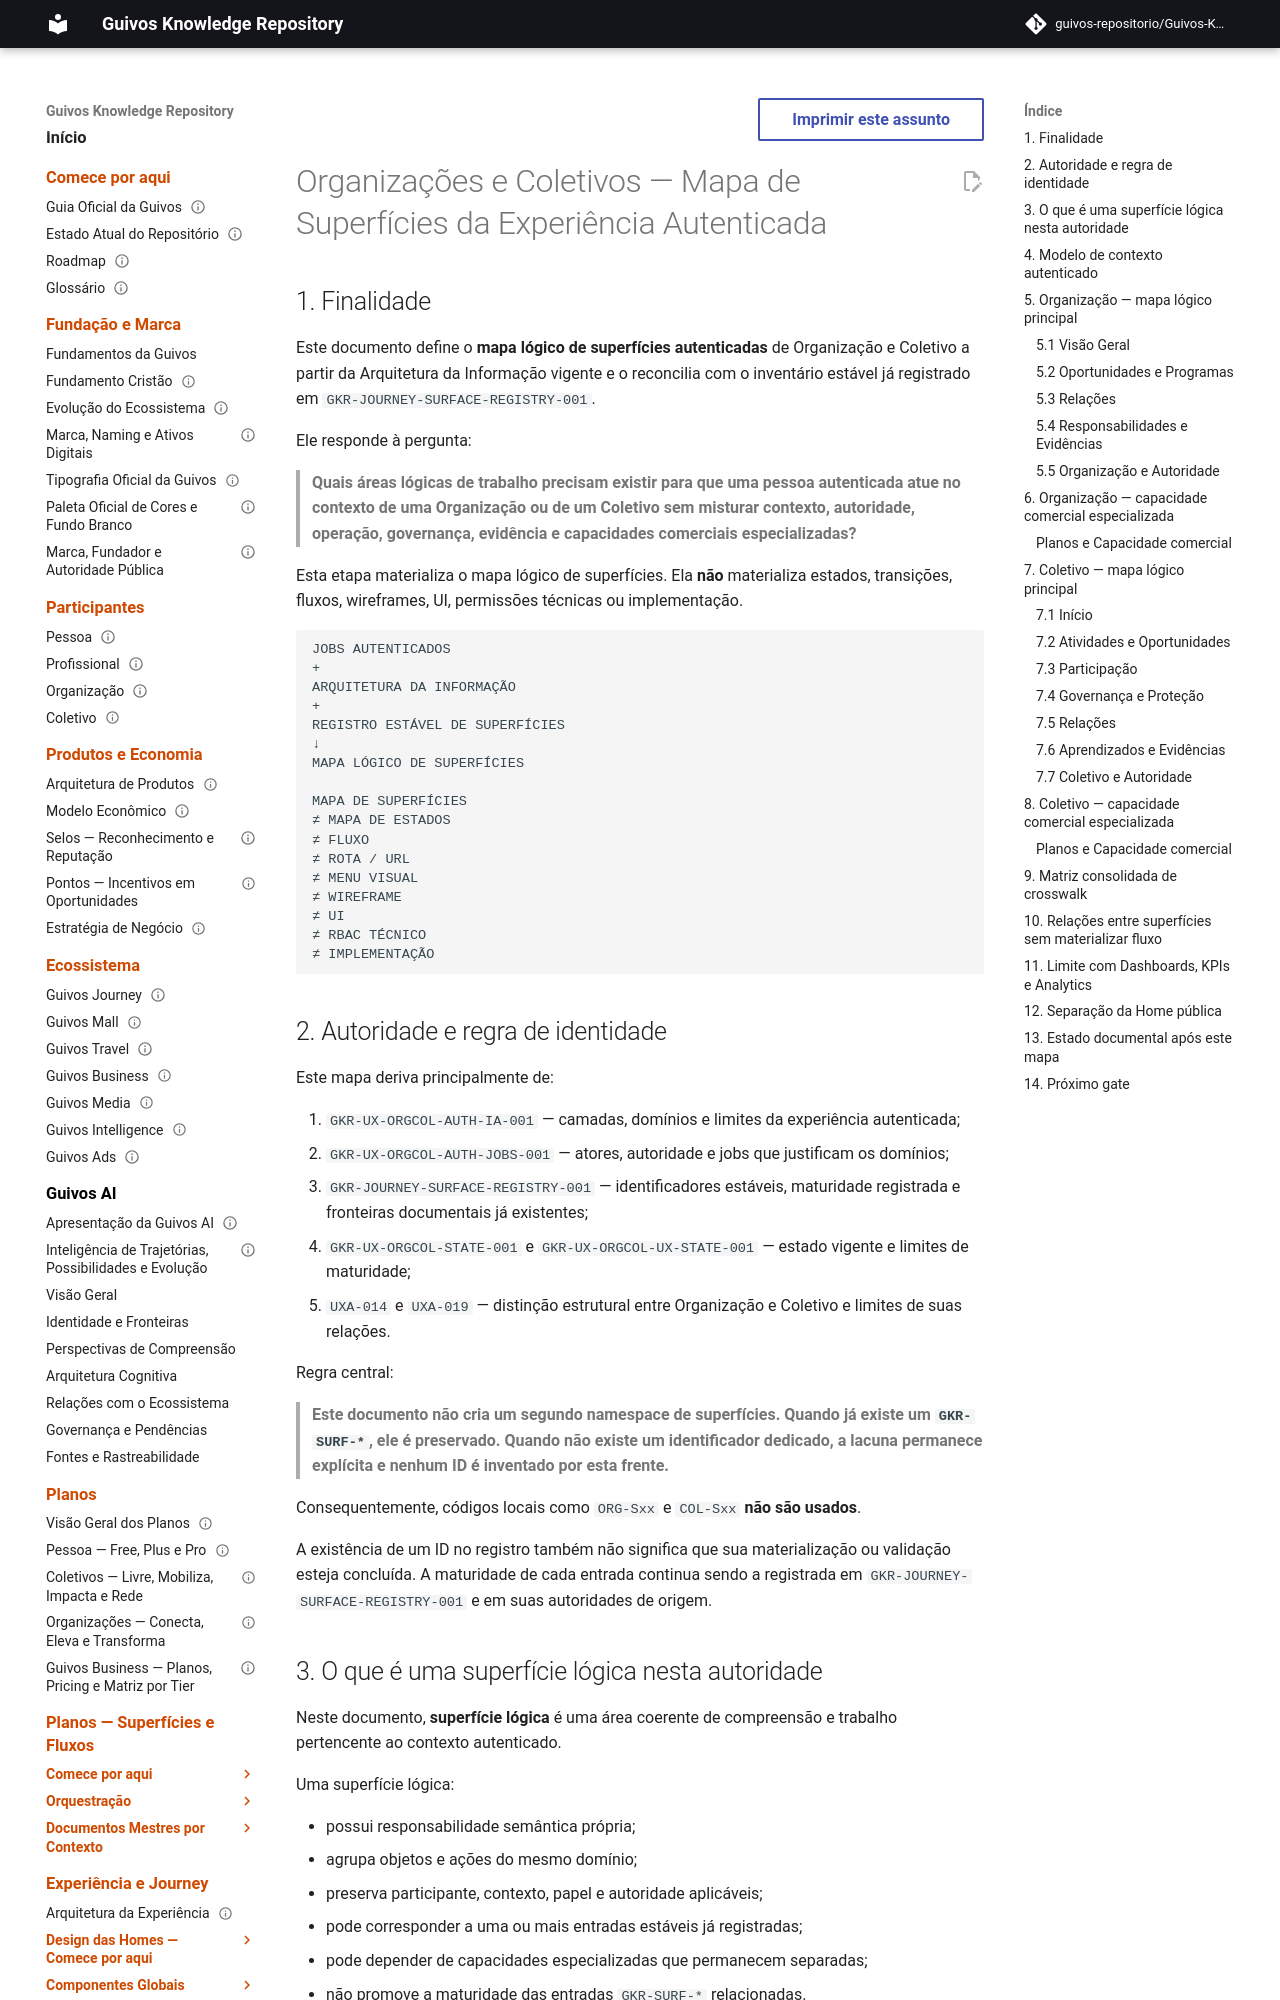

repository: guivos-repositorio/Guivos-Knowledge-Repository · page: experience-architecture/organizations-collectives-authenticated-surface-map/index.html · generator: mkdocs

---
id: GKR-UX-ORGCOL-AUTH-SURFACE-MAP-001
title: Organizações e Coletivos — Mapa de Superfícies da Experiência Autenticada
status: active
version: 1.1.4
owner: Arquitetura da Experiência da Guivos
last_updated: 2026-09-26
normative: false
maturity: authenticated_surface_map_defined
depends_on:
  - GKR-UX-ORGCOL-AUTH-IA-001
  - GKR-UX-ORGCOL-AUTH-JOBS-001
  - GKR-UX-ORGCOL-STATE-001
  - GKR-UX-ORGCOL-UX-STATE-001
  - GKR-JOURNEY-SURFACE-REGISTRY-001
  - UXA-014
  - UXA-019
related:
  - GKR-JOURNEY-ORGANIZATION-001
  - GKR-JOURNEY-COLLECTIVE-001
  - GEM-004-PLAN-TAXONOMY-AUTHORITY-001
  - GKR-INTELLIGENCE-DASHBOARD-KPI-001
  - GKR-UX-ORGCOL-AUTH-HIFI-EXEC-001
---

# Organizações e Coletivos — Mapa de Superfícies da Experiência Autenticada

## 1. Finalidade

Este documento define o **mapa lógico de superfícies autenticadas** de Organização e Coletivo a partir da Arquitetura da Informação vigente e o reconcilia com o inventário estável já registrado em `GKR-JOURNEY-SURFACE-REGISTRY-001`.

Ele responde à pergunta:

> **Quais áreas lógicas de trabalho precisam existir para que uma pessoa autenticada atue no contexto de uma Organização ou de um Coletivo sem misturar contexto, autoridade, operação, governança, evidência e capacidades comerciais especializadas?**

Esta etapa materializa o mapa lógico de superfícies. Ela **não** materializa estados, transições, fluxos, wireframes, UI, permissões técnicas ou implementação.

```text
JOBS AUTENTICADOS
+
ARQUITETURA DA INFORMAÇÃO
+
REGISTRO ESTÁVEL DE SUPERFÍCIES
↓
MAPA LÓGICO DE SUPERFÍCIES

MAPA DE SUPERFÍCIES
≠ MAPA DE ESTADOS
≠ FLUXO
≠ ROTA / URL
≠ MENU VISUAL
≠ WIREFRAME
≠ UI
≠ RBAC TÉCNICO
≠ IMPLEMENTAÇÃO
```
